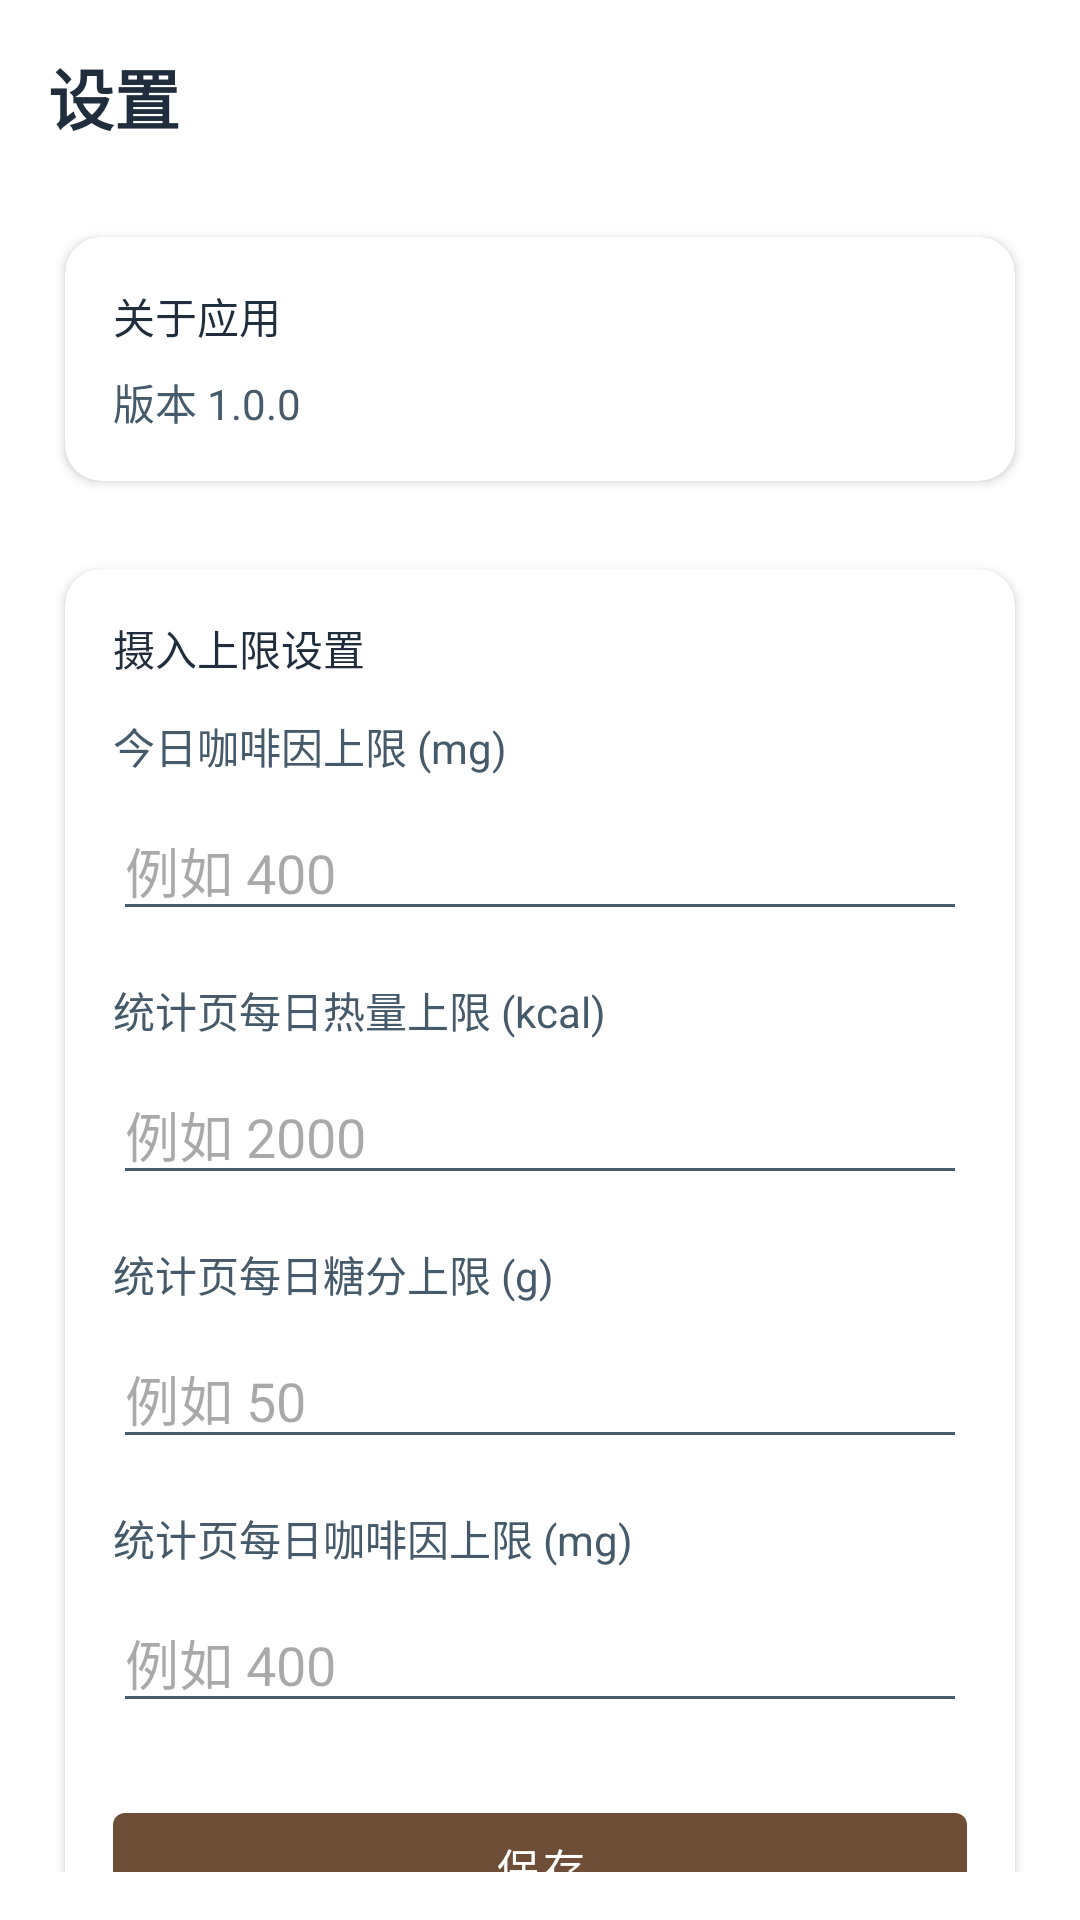

Reconstruct the res/layout file that produces this screen, plus the resources it refers to.
<!-- AndroidManifest.xml: application theme Theme.Drink2 -->
<!-- res/layout/fragment_settings.xml -->
<?xml version="1.0" encoding="utf-8"?>
<androidx.constraintlayout.widget.ConstraintLayout xmlns:android="http://schemas.android.com/apk/res/android"
    xmlns:app="http://schemas.android.com/apk/res-auto"
    android:layout_width="match_parent"
    android:layout_height="match_parent"
    android:background="@color/page_background"
    android:padding="@dimen/spacing_16">

    <TextView
        android:id="@+id/text_settings_title"
        style="@style/Text.TitleLarge"
        android:layout_width="wrap_content"
        android:layout_height="wrap_content"
        android:text="设置"
        app:layout_constraintStart_toStartOf="parent"
        app:layout_constraintTop_toTopOf="parent" />

    <androidx.cardview.widget.CardView
        android:id="@+id/card_about"
        style="@style/Card.Elevated"
        android:layout_width="0dp"
        android:layout_height="wrap_content"
        android:layout_marginTop="@dimen/spacing_24"
        app:layout_constraintTop_toBottomOf="@id/text_settings_title"
        app:layout_constraintStart_toStartOf="parent"
        app:layout_constraintEnd_toEndOf="parent">

        <androidx.constraintlayout.widget.ConstraintLayout
            android:layout_width="match_parent"
            android:layout_height="wrap_content"
            android:padding="@dimen/spacing_16">

            <TextView
                android:id="@+id/text_about"
                style="@style/Text.Body"
                android:layout_width="wrap_content"
                android:layout_height="wrap_content"
                android:text="关于应用"
                app:layout_constraintStart_toStartOf="parent"
                app:layout_constraintTop_toTopOf="parent" />

            <TextView
                android:id="@+id/text_version"
                style="@style/Text.BodySecondary"
                android:layout_width="wrap_content"
                android:layout_height="wrap_content"
                android:text="版本 1.0.0"
                android:layout_marginTop="@dimen/spacing_8"
                app:layout_constraintTop_toBottomOf="@id/text_about"
                app:layout_constraintStart_toStartOf="parent" />

        </androidx.constraintlayout.widget.ConstraintLayout>
    </androidx.cardview.widget.CardView>

    
    <androidx.cardview.widget.CardView
        android:id="@+id/card_limits"
        style="@style/Card.Elevated"
        android:layout_width="0dp"
        android:layout_height="wrap_content"
        android:layout_marginTop="@dimen/spacing_16"
        app:layout_constraintTop_toBottomOf="@id/card_about"
        app:layout_constraintStart_toStartOf="parent"
        app:layout_constraintEnd_toEndOf="parent">

        <androidx.constraintlayout.widget.ConstraintLayout
            android:layout_width="match_parent"
            android:layout_height="wrap_content"
            android:padding="@dimen/spacing_16">

            <TextView
                android:id="@+id/text_limits_title"
                style="@style/Text.Body"
                android:layout_width="wrap_content"
                android:layout_height="wrap_content"
                android:text="摄入上限设置"
                app:layout_constraintStart_toStartOf="parent"
                app:layout_constraintTop_toTopOf="parent" />

            
            <TextView
                android:id="@+id/label_daily_caffeine_limit"
                style="@style/Text.BodySecondary"
                android:layout_width="wrap_content"
                android:layout_height="wrap_content"
                android:layout_marginTop="@dimen/spacing_12"
                android:text="今日咖啡因上限 (mg)"
                app:layout_constraintTop_toBottomOf="@id/text_limits_title"
                app:layout_constraintStart_toStartOf="parent" />

            <EditText
                android:id="@+id/edit_daily_caffeine_limit"
                android:layout_width="0dp"
                android:layout_height="wrap_content"
                android:layout_marginTop="@dimen/spacing_8"
                android:inputType="number"
                android:hint="例如 400"
                app:layout_constraintTop_toBottomOf="@id/label_daily_caffeine_limit"
                app:layout_constraintStart_toStartOf="parent"
                app:layout_constraintEnd_toEndOf="parent" />

            
            <TextView
                android:id="@+id/label_stats_calorie_limit"
                style="@style/Text.BodySecondary"
                android:layout_width="wrap_content"
                android:layout_height="wrap_content"
                android:layout_marginTop="@dimen/spacing_16"
                android:text="统计页每日热量上限 (kcal)"
                app:layout_constraintTop_toBottomOf="@id/edit_daily_caffeine_limit"
                app:layout_constraintStart_toStartOf="parent" />

            <EditText
                android:id="@+id/edit_stats_calorie_limit"
                android:layout_width="0dp"
                android:layout_height="wrap_content"
                android:layout_marginTop="@dimen/spacing_8"
                android:inputType="number"
                android:hint="例如 2000"
                app:layout_constraintTop_toBottomOf="@id/label_stats_calorie_limit"
                app:layout_constraintStart_toStartOf="parent"
                app:layout_constraintEnd_toEndOf="parent" />

            
            <TextView
                android:id="@+id/label_stats_sugar_limit"
                style="@style/Text.BodySecondary"
                android:layout_width="wrap_content"
                android:layout_height="wrap_content"
                android:layout_marginTop="@dimen/spacing_16"
                android:text="统计页每日糖分上限 (g)"
                app:layout_constraintTop_toBottomOf="@id/edit_stats_calorie_limit"
                app:layout_constraintStart_toStartOf="parent" />

            <EditText
                android:id="@+id/edit_stats_sugar_limit"
                android:layout_width="0dp"
                android:layout_height="wrap_content"
                android:layout_marginTop="@dimen/spacing_8"
                android:inputType="number"
                android:hint="例如 50"
                app:layout_constraintTop_toBottomOf="@id/label_stats_sugar_limit"
                app:layout_constraintStart_toStartOf="parent"
                app:layout_constraintEnd_toEndOf="parent" />

            
            <TextView
                android:id="@+id/label_stats_caffeine_limit"
                style="@style/Text.BodySecondary"
                android:layout_width="wrap_content"
                android:layout_height="wrap_content"
                android:layout_marginTop="@dimen/spacing_16"
                android:text="统计页每日咖啡因上限 (mg)"
                app:layout_constraintTop_toBottomOf="@id/edit_stats_sugar_limit"
                app:layout_constraintStart_toStartOf="parent" />

            <EditText
                android:id="@+id/edit_stats_caffeine_limit"
                android:layout_width="0dp"
                android:layout_height="wrap_content"
                android:layout_marginTop="@dimen/spacing_8"
                android:inputType="number"
                android:hint="例如 400"
                app:layout_constraintTop_toBottomOf="@id/label_stats_caffeine_limit"
                app:layout_constraintStart_toStartOf="parent"
                app:layout_constraintEnd_toEndOf="parent" />

            <com.google.android.material.button.MaterialButton
                android:id="@+id/button_save_limits"
                style="@style/Widget.MaterialComponents.Button"
                android:layout_width="0dp"
                android:layout_height="wrap_content"
                android:layout_marginTop="@dimen/spacing_24"
                android:text="保存"
                android:textAllCaps="false"
                app:layout_constraintTop_toBottomOf="@id/edit_stats_caffeine_limit"
                app:layout_constraintStart_toStartOf="parent"
                app:layout_constraintEnd_toEndOf="parent" />

        </androidx.constraintlayout.widget.ConstraintLayout>
    </androidx.cardview.widget.CardView>

</androidx.constraintlayout.widget.ConstraintLayout>
<!-- resources referenced by this layout -->
<resources>
  <color name="page_background">#FFFFFF</color>
  <dimen name="spacing_12">12dp</dimen>
  <dimen name="spacing_16">16dp</dimen>
  <dimen name="spacing_24">24dp</dimen>
  <dimen name="spacing_8">8dp</dimen>
  <style name="Card.Elevated">
          <item name="cardUseCompatPadding">true</item>
          <item name="cardCornerRadius">@dimen/card_corner_radius</item>
          <item name="cardElevation">@dimen/card_elevation</item>
          <item name="android:foreground">?attr/selectableItemBackground</item>
          <item name="android:clickable">true</item>
          <item name="android:focusable">true</item>
      </style>
  <style name="Text.Body">
          <item name="android:textSize">@dimen/text_size_body</item>
          <item name="android:textColor">@color/text_primary</item>
      </style>
  <style name="Text.BodySecondary">
          <item name="android:textSize">@dimen/text_size_body</item>
          <item name="android:textColor">@color/text_secondary</item>
      </style>
  <style name="Text.TitleLarge">
          <item name="android:textSize">@dimen/text_size_title_large</item>
          <item name="android:textColor">@color/text_primary</item>
          <item name="android:textStyle">bold</item>
      </style>
  <style name="Theme.Drink2" parent="Base.Theme.Drink2" />
  <dimen name="card_corner_radius">12dp</dimen>
  <dimen name="card_elevation">2dp</dimen>
  <dimen name="text_size_body">14sp</dimen>
  <color name="text_primary">#1F2D3D</color>
  <color name="text_secondary">#455A6B</color>
  <dimen name="text_size_title_large">22sp</dimen>
  <style name="Base.Theme.Drink2" parent="Theme.Material3.DayNight.NoActionBar">
          <item name="android:windowBackground">@color/page_background</item>
          <item name="android:textColorPrimary">@color/text_primary</item>
          <item name="android:textColorSecondary">@color/text_secondary</item>
  
          
          <item name="colorPrimary">@color/coffee_primary</item>
          <item name="colorSecondary">@color/milk_tea_primary</item>
      </style>
  <color name="coffee_primary">#6F4E37</color>
  <color name="milk_tea_primary">#EEDFCC</color>
</resources>
